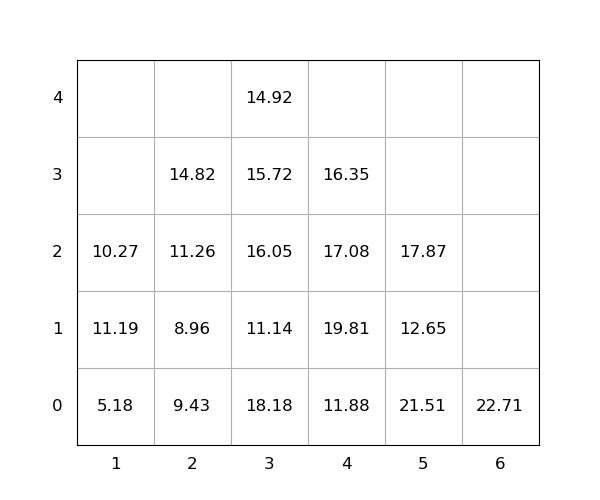

The file beside this chart, header and first rows:
idx, loc_x, loc_y, loc_z, weight, seq, emerg, reloc, size(ft)
1, 3, 0, 0, 18.18, 1, 0, 1.0, 20
2, 3, 0, 1, 11.14, 2, 0, 1.0, 20
3, 3, 0, 2, 16.05, 3, 0, 1.0, 20
4, 3, 0, 3, 15.72, 4, 0, 1.0, 20
5, 6, 0, 0, 22.71, 5, 0, 0, 20
6, 2, 0, 0, 9.43, 6, 0, 1.0, 20
7, 4, 0, 0, 11.88, 7, 0, 1.0, 20
8, 3, 0, 4, 14.92, 8, 0, 1.0, 20
9, 2, 0, 1, 8.96, 9, 0, 1.0, 20
10, 1, 0, 0, 5.18, 10, 0, 0, 20
11, 1, 0, 1, 11.19, 11, 0, 1.0, 20
12, 4, 0, 1, 19.81, 12, 0, 1.0, 20
13, 1, 0, 2, 10.27, 13, 0, 1.0, 20
14, 2, 0, 2, 11.26, 14, 0, 1.0, 20
15, 2, 0, 3, 14.82, 15, 0, 1.0, 20
16, 4, 0, 2, 17.08, 16, 0, 1.0, 20
17, 5, 0, 0, 21.51, 17, 0, 1.0, 20
18, 5, 0, 1, 12.65, 18, 0, 1.0, 20
19, 5, 0, 2, 17.87, 19, 0, 1.0, 20
20, 4, 0, 3, 16.35, 20, 0, 1.0, 20
